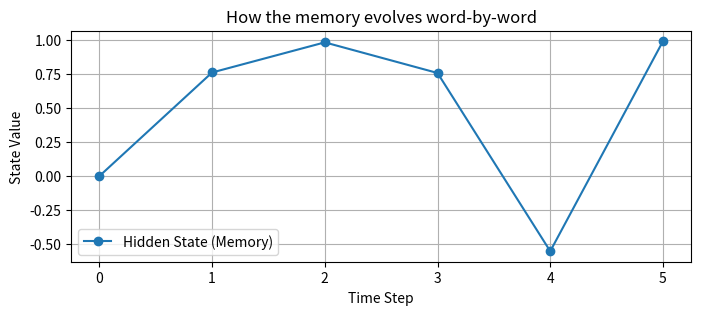

Recreate this plot in Python.
# ---
# jupyter:
#   jupytext:
#     formats: ipynb,py:percent
#     text_representation:
#       extension: .py
#       format_name: percent
#       format_version: '1.3'
#       jupytext_version: 1.19.1
#   kernelspec:
#     display_name: Python 3
#     language: python
#     name: python3
# ---

# %% [markdown]
# # RNN 'Unrolling'
#
# How does a single cell process a sequence? By keeping a memory stick called the **Hidden State**.

# %%
import numpy as np
import matplotlib.pyplot as plt

# Simple manual RNN cell: h_t = tanh(W_h * h_t-1 + W_x * x_t)
Wx = 1.0
Wh = 0.5
h = 0.0

sequence = [1, 2, 0.5, -1, 3]
history_h = [h]

for x in sequence:
    h = np.tanh(Wh * h + Wx * x)
    history_h.append(h)

plt.figure(figsize=(8,3))
plt.plot(history_h, marker='o', label='Hidden State (Memory)')
plt.title("How the memory evolves word-by-word")
plt.xlabel("Time Step")
plt.ylabel("State Value")
plt.xticks(range(len(history_h)))
plt.legend()
plt.grid(True)
plt.show()
